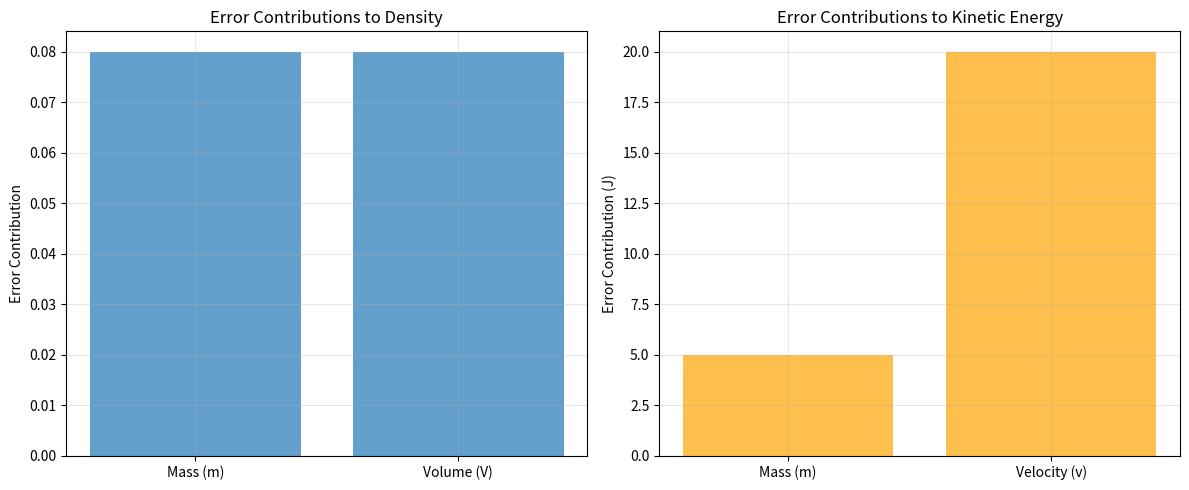

Recreate this plot in Python.
import numpy as np
from math import log10, floor
import matplotlib.pyplot as plt

def round_to_sig_figs(x, sig_figs):
    """Round a number to specified significant figures"""
    if x == 0:
        return 0
    return round(x, -int(floor(log10(abs(x)))) + (sig_figs - 1))

def get_errors(Q, dQ, epsQ, fcn):
    """
    Calculate error propagation using finite differences
    
    Parameters:
    -----------
    Q : array-like
        Variables [x, y, z, ...]
    dQ : array-like  
        Uncertainties in each variable [δx, δy, δz, ...]
    epsQ : array-like
        Step sizes for finite difference approximation
    fcn : function
        Function to analyze f(Q)
    
    Returns:
    --------
    errors : list
        [worst_case_error, rss_error]
    """
    
    # Input validation
    if np.any(dQ <= 0):
        raise ValueError('Uncertainties must be positive')
    if len(Q) != len(dQ):
        raise ValueError('Q and dQ must have same length')
    if len(Q) != len(epsQ):
        raise ValueError('Q and epsQ must have same length')
    
    # Calculate partial derivatives using central differences
    n = len(Q)
    partial_derivatives = np.zeros(n)
    
    for i in range(n):
        h = epsQ[i]
        # Perturb ith variable
        Q_hi = Q.copy()
        Q_hi[i] += h
        Q_lo = Q.copy() 
        Q_lo[i] -= h
        # Central difference formula
        partial_derivatives[i] = (fcn(Q_hi) - fcn(Q_lo)) / (2*h)
    
    # Calculate individual error contributions
    error_contributions = partial_derivatives * dQ
    
    # Combine errors
    worst_case_error = np.sum(np.abs(error_contributions))
    rss_error = np.linalg.norm(error_contributions)
    
    return [worst_case_error, rss_error], partial_derivatives, error_contributions

# Define variables
m = 2.5     # mass in g
dm = 0.02   # uncertainty in g
V = 0.25    # volume in L
dV = 0.002  # uncertainty in L

# Create arrays
Q = np.array([m, V])
dQ = np.array([dm, dV])
epsQ = 1e-6 * np.abs(Q) + 1e-12  # Step sizes for numerical derivatives

# Define the density function
density = lambda Q: Q[0] / Q[1]  # ρ = m/V

# Calculate errors
errors, derivatives, contributions = get_errors(Q, dQ, epsQ, density)

# Round to 2 significant figures
errors_rounded = [round_to_sig_figs(err, 2) for err in errors]

# Display results
print("=== DENSITY CALCULATION ===")
print(f"Variables: m = {m} ± {dm} g, V = {V} ± {dV} L")
print(f"Function: ρ = m/V")
print(f"")
print(f"Density = {density(Q):.3f} g/L")
print(f"")
print(f"Partial derivatives:")
print(f"∂ρ/∂m = {derivatives[0]:.3f}")
print(f"∂ρ/∂V = {derivatives[1]:.3f}")
print(f"")
print(f"Error contributions:")
print(f"Mass contribution: ±{abs(contributions[0]):.4f}")
print(f"Volume contribution: ±{abs(contributions[1]):.4f}")
print(f"")
print(f"Combined errors:")
print(f"Worst-case error: ±{errors_rounded[0]} g/L")
print(f"RSS error: ±{errors_rounded[1]} g/L")
print(f"")
print(f"Final result (worst-case): {density(Q):.3f} ± {errors_rounded[0]} g/L")

# Define variables
m_ke = 1.0    # mass in kg
dm_ke = 0.1   # uncertainty
v = 10.0      # velocity in m/s
dv = 2.0      # uncertainty

Q_ke = np.array([m_ke, v])
dQ_ke = np.array([dm_ke, dv])
epsQ_ke = 1e-6 * np.abs(Q_ke) + 1e-12

# Define kinetic energy function
kinetic_energy = lambda Q: 0.5 * Q[0] * Q[1]**2

# Calculate errors
errors_ke, derivatives_ke, contributions_ke = get_errors(Q_ke, dQ_ke, epsQ_ke, kinetic_energy)
errors_ke_rounded = [round_to_sig_figs(err, 2) for err in errors_ke]

print("=== KINETIC ENERGY CALCULATION ===")
print(f"Variables: m = {m_ke} ± {dm_ke} kg, v = {v} ± {dv} m/s")
print(f"Function: KE = ½mv²")
print(f"")
print(f"Kinetic Energy = {kinetic_energy(Q_ke):.1f} J")
print(f"")
print(f"Partial derivatives:")
print(f"∂KE/∂m = {derivatives_ke[0]:.1f}")
print(f"∂KE/∂v = {derivatives_ke[1]:.1f}")
print(f"")
print(f"Error contributions:")
print(f"Mass contribution: ±{abs(contributions_ke[0]):.1f} J")
print(f"Velocity contribution: ±{abs(contributions_ke[1]):.1f} J")
print(f"")
print(f"Final result (RSS): {kinetic_energy(Q_ke):.1f} ± {errors_ke_rounded[1]} J")

# Create a bar chart showing error contributions
fig, (ax1, ax2) = plt.subplots(1, 2, figsize=(12, 5))

# Density example
variables_density = ['Mass (m)', 'Volume (V)']
ax1.bar(variables_density, np.abs(contributions), alpha=0.7)
ax1.set_ylabel('Error Contribution')
ax1.set_title('Error Contributions to Density')
ax1.grid(True, alpha=0.3)

# Kinetic energy example  
variables_ke = ['Mass (m)', 'Velocity (v)']
ax2.bar(variables_ke, np.abs(contributions_ke), alpha=0.7, color='orange')
ax2.set_ylabel('Error Contribution (J)')
ax2.set_title('Error Contributions to Kinetic Energy')
ax2.grid(True, alpha=0.3)

plt.tight_layout()
plt.show()

# Template for exercises:
def solve_exercise(variables, uncertainties, function, function_name):
    """Template function for student exercises"""
    Q = np.array(variables)
    dQ = np.array(uncertainties)  
    epsQ = 1e-6 * np.abs(Q) + 1e-12
    
    errors, derivatives, contributions = get_errors(Q, dQ, epsQ, function)
    errors_rounded = [round_to_sig_figs(err, 2) for err in errors]
    
    print(f"=== {function_name.upper()} ===")
    print(f"Result = {function(Q):.3f}")
    print(f"RSS Error = ±{errors_rounded[1]:.3f}")
    print(f"Final answer: {function(Q):.3f} ± {errors_rounded[1]:.3f}")
    
    return errors, derivatives, contributions

# Example usage:
# gas_law = lambda Q: (Q[0] * 8.314 * Q[1]) / Q[2]  # P = nRT/V
# solve_exercise([2.0, 300, 0.025], [0.1, 5, 0.001], gas_law, "Gas Law Pressure")

print("Ready for exercises! Use the template above to solve the problems.")